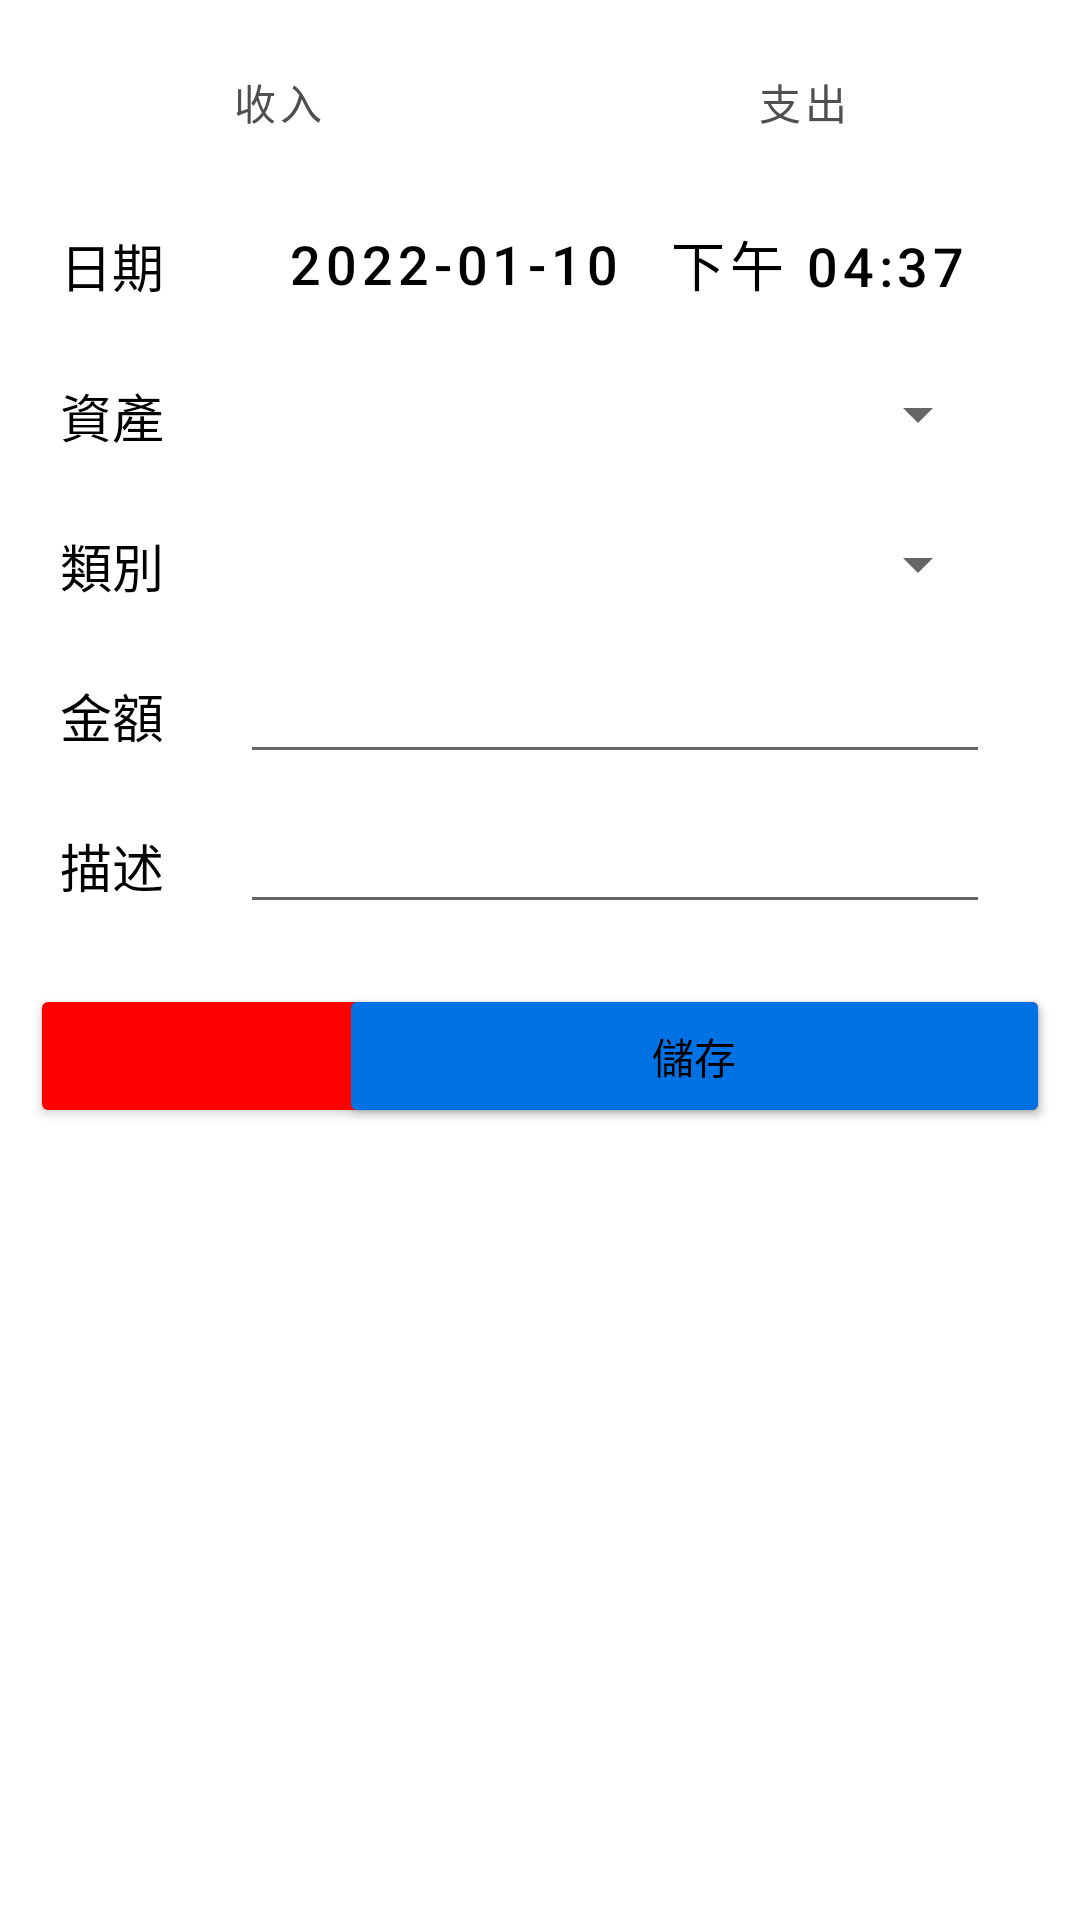

Produce the Android XML layout that renders to this screen, including the resource entries it uses.
<!-- AndroidManifest.xml: application theme Theme.PocketManager -->
<!-- res/layout/add_or_edit_page.xml -->
<?xml version="1.0" encoding="utf-8"?>
<androidx.constraintlayout.widget.ConstraintLayout xmlns:android="http://schemas.android.com/apk/res/android"
    xmlns:app="http://schemas.android.com/apk/res-auto"
    xmlns:tools="http://schemas.android.com/tools"
    android:layout_width="match_parent"
    android:layout_height="match_parent">


    <Button
        android:id="@+id/inButton"
        style="@style/Widget.MaterialComponents.Button.OutlinedButton"
        android:layout_width="0dp"
        android:layout_height="wrap_content"
        android:layout_marginStart="10dp"
        android:layout_marginEnd="5dp"
        android:text="收入"
        android:textColor="@color/deepGray"
        app:rippleColor="@color/lightGray"
        app:backgroundTint="@color/lightGray"
        app:layout_constraintBottom_toBottomOf="@+id/outButton"
        app:layout_constraintEnd_toStartOf="@+id/guideline50"
        app:layout_constraintStart_toStartOf="parent"
        app:layout_constraintTop_toTopOf="@+id/outButton"
        app:strokeColor="@color/midGray"
        app:strokeWidth="1dp" />

    <Button
        android:id="@+id/inButtonLine"
        style="@style/Widget.MaterialComponents.Button.OutlinedButton"
        android:layout_width="0dp"
        android:layout_height="wrap_content"
        android:layout_marginStart="10dp"
        android:layout_marginEnd="5dp"
        app:rippleColor="@color/lightGray"
        app:layout_constraintBottom_toBottomOf="@+id/outButton"
        app:layout_constraintEnd_toStartOf="@+id/guideline50"
        app:layout_constraintStart_toStartOf="parent"
        app:layout_constraintTop_toTopOf="@+id/outButton"
        app:strokeColor="@color/blue"
        app:strokeWidth="1dp" />

    <Button
        android:id="@+id/outButton"
        style="@style/Widget.MaterialComponents.Button.OutlinedButton"
        android:layout_width="0dp"
        android:layout_height="wrap_content"
        android:layout_marginStart="5dp"
        android:layout_marginTop="10dp"
        android:layout_marginEnd="10dp"
        android:text="支出"
        android:textColor="@color/deepGray"
        app:rippleColor="@color/lightGray"
        app:backgroundTint="@color/lightGray"
        app:layout_constraintEnd_toEndOf="parent"
        app:layout_constraintStart_toStartOf="@+id/guideline50"
        app:layout_constraintTop_toTopOf="parent"
        app:strokeColor="@color/midGray"
        app:strokeWidth="1dp" />
    <Button
        android:id="@+id/outButtonLine"
        style="@style/Widget.MaterialComponents.Button.OutlinedButton"
        android:layout_width="0dp"
        android:layout_height="wrap_content"
        android:layout_marginStart="5dp"
        android:layout_marginTop="10dp"
        android:layout_marginEnd="10dp"
        app:rippleColor="@color/lightGray"
        app:layout_constraintEnd_toEndOf="parent"
        app:layout_constraintStart_toStartOf="@+id/guideline50"
        app:layout_constraintTop_toTopOf="parent"
        app:strokeColor="@color/red"
        app:strokeWidth="1dp" />

    <TextView
        android:id="@+id/dateText"
        android:layout_width="40dp"
        android:layout_height="25dp"
        android:layout_marginStart="20dp"
        android:autoSizeTextType="uniform"
        android:text="日期"
        app:layout_constraintBottom_toBottomOf="@+id/timePickButton"
        app:layout_constraintStart_toStartOf="parent"
        app:layout_constraintTop_toTopOf="@+id/timePickButton" />

    <Button
        android:id="@+id/datePickButton"
        style="@style/Widget.MaterialComponents.Button.TextButton"
        android:layout_width="wrap_content"
        android:layout_height="40dp"
        android:gravity="right|center_vertical"
        android:onClick="datePicker"
        android:text="2022-01-10"
        android:textSize="18dp"
        android:textColor="@color/black"
        app:layout_constraintBottom_toBottomOf="@+id/timePickButton"
        app:layout_constraintEnd_toStartOf="@+id/timePickButton"
        app:layout_constraintTop_toTopOf="@+id/timePickButton" />

    <Button
        android:id="@+id/timePickButton"
        style="@style/Widget.MaterialComponents.Button.TextButton"
        android:layout_width="wrap_content"
        android:layout_height="40dp"
        android:layout_marginTop="10dp"
        android:layout_marginEnd="30dp"
        android:gravity="right|center_vertical"
        android:onClick="timePicker"
        android:text="下午 04:37"
        android:textSize="18dp"
        android:textColor="@color/black"
        app:layout_constraintEnd_toEndOf="parent"
        app:layout_constraintTop_toBottomOf="@id/outButton" />

    <TextView
        android:id="@+id/assetText"
        android:layout_width="40dp"
        android:layout_height="25dp"
        android:autoSizeTextType="uniform"
        android:text="資產"
        app:layout_constraintBottom_toBottomOf="@+id/assetPicker"
        app:layout_constraintStart_toStartOf="@+id/dateText"
        app:layout_constraintTop_toTopOf="@+id/assetPicker" />

    <Spinner
        android:id="@+id/assetPicker"
        android:layout_width="250dp"
        android:layout_height="40dp"
        android:layout_marginTop="10dp"
        app:layout_constraintEnd_toEndOf="@+id/timePickButton"
        app:layout_constraintTop_toBottomOf="@+id/timePickButton" />

    <TextView
        android:id="@+id/amountText"
        android:layout_width="40dp"
        android:layout_height="25dp"
        android:autoSizeTextType="uniform"
        android:text="金額"
        app:layout_constraintBottom_toBottomOf="@+id/amountEditor"
        app:layout_constraintStart_toStartOf="@+id/dateText"
        app:layout_constraintTop_toTopOf="@+id/amountEditor" />

    <EditText
        android:id="@+id/amountEditor"
        android:layout_width="250dp"
        android:layout_height="40dp"
        android:layout_marginTop="10dp"
        android:gravity="left|center_vertical"
        android:inputType="number"
        android:text=""
        app:layout_constraintEnd_toEndOf="@+id/timePickButton"
        app:layout_constraintTop_toBottomOf="@+id/categoryPicker" />

    <TextView
        android:id="@+id/categoryText"
        android:layout_width="40dp"
        android:layout_height="25dp"
        android:autoSizeTextType="uniform"
        android:text="類別"
        app:layout_constraintBottom_toBottomOf="@+id/categoryPicker"
        app:layout_constraintStart_toStartOf="@+id/dateText"
        app:layout_constraintTop_toTopOf="@+id/categoryPicker" />

    <Spinner
        android:id="@+id/categoryPicker"
        android:layout_width="250dp"
        android:layout_height="40dp"
        android:layout_marginTop="10dp"
        android:gravity="right"
        app:layout_constraintEnd_toEndOf="@+id/timePickButton"
        app:layout_constraintTop_toBottomOf="@+id/assetPicker" />

    <TextView
        android:id="@+id/noteText"
        android:layout_width="40dp"
        android:layout_height="25dp"
        android:autoSizeTextType="uniform"
        android:text="描述"
        app:layout_constraintBottom_toBottomOf="@+id/noteEditor"
        app:layout_constraintStart_toStartOf="@+id/dateText"
        app:layout_constraintTop_toTopOf="@+id/noteEditor" />

    <EditText
        android:id="@+id/noteEditor"
        android:layout_width="250dp"
        android:layout_height="40dp"
        android:layout_marginTop="10dp"
        android:gravity="left"
        android:inputType="text"
        android:text=""
        app:layout_constraintEnd_toEndOf="@+id/timePickButton"
        app:layout_constraintTop_toBottomOf="@+id/amountEditor" />

    <Button
        android:id="@+id/addButton"
        android:layout_width="0dp"
        android:layout_height="wrap_content"
        android:layout_marginStart="10dp"
        android:layout_marginTop="20dp"
        android:layout_marginEnd="10dp"
        android:text="新增"
        app:backgroundTint="@color/red"
        app:layout_constraintEnd_toEndOf="parent"
        app:layout_constraintStart_toStartOf="parent"
        app:layout_constraintTop_toBottomOf="@+id/noteEditor" />

    <Button
        android:id="@+id/saveButton"
        android:layout_width="0dp"
        android:layout_height="wrap_content"
        android:layout_marginStart="5dp"
        android:layout_marginTop="20dp"
        android:layout_marginEnd="10dp"
        android:text="儲存"
        app:backgroundTint="@color/blue"
        app:layout_constraintEnd_toEndOf="parent"
        app:layout_constraintStart_toStartOf="@+id/guideline30"
        app:layout_constraintTop_toBottomOf="@+id/noteEditor" />

    <Button
        android:id="@+id/deleteButton"
        style="@style/Widget.MaterialComponents.Button.OutlinedButton.Icon"
        android:layout_width="0dp"
        android:layout_height="wrap_content"
        android:layout_marginStart="10dp"
        android:layout_marginEnd="5dp"
        android:text="刪除"
        android:textColor="@color/black"
        app:strokeColor="@color/black"
        app:strokeWidth="1dp"
        app:icon="@drawable/delete_outline"
        app:iconTint="@color/black"
        app:layout_constraintBottom_toBottomOf="@+id/saveButton"
        app:layout_constraintEnd_toStartOf="@+id/guideline30"
        app:layout_constraintStart_toStartOf="parent"
        app:layout_constraintTop_toTopOf="@+id/saveButton" />

    <androidx.constraintlayout.widget.Guideline
        android:id="@+id/guideline50"
        android:layout_width="wrap_content"
        android:layout_height="wrap_content"
        android:orientation="vertical"
        app:layout_constraintGuide_percent="0.5" />

    <androidx.constraintlayout.widget.Guideline
        android:id="@+id/guideline30"
        android:layout_width="wrap_content"
        android:layout_height="wrap_content"
        android:orientation="vertical"
        app:layout_constraintGuide_percent="0.3" />

</androidx.constraintlayout.widget.ConstraintLayout>
<!-- resources referenced by this layout -->
<resources>
  <color name="black">#FF000000</color>
  <color name="blue">#0072E3</color>
  <color name="deepGray">#4F4F4F</color>
  <color name="midGray">#8E8E8E</color>
  <color name="red">#FF0000</color>
  <style name="Theme.PocketManager" parent="Theme.MaterialComponents.Light.DarkActionBar">
          
          <item name="colorPrimary">@color/purple_500</item>
          <item name="colorPrimaryVariant">@color/purple_700</item>
          <item name="colorOnPrimary">@color/white</item>
          
          <item name="colorSecondary">@color/teal_200</item>
          <item name="colorSecondaryVariant">@color/teal_700</item>
          <item name="colorOnSecondary">@color/black</item>
          
          <item name="android:statusBarColor" tools:targetApi="l">@color/white</item>
          <item name="android:windowLightStatusBar">true</item>
          
          <item name="android:textColor">@color/black</item>
      </style>
  <color name="purple_500">#FF6200EE</color>
  <color name="purple_700">#FF3700B3</color>
  <color name="white">#FFFFFFFF</color>
  <color name="teal_200">#FF03DAC5</color>
  <color name="teal_700">#FF018786</color>
</resources>
